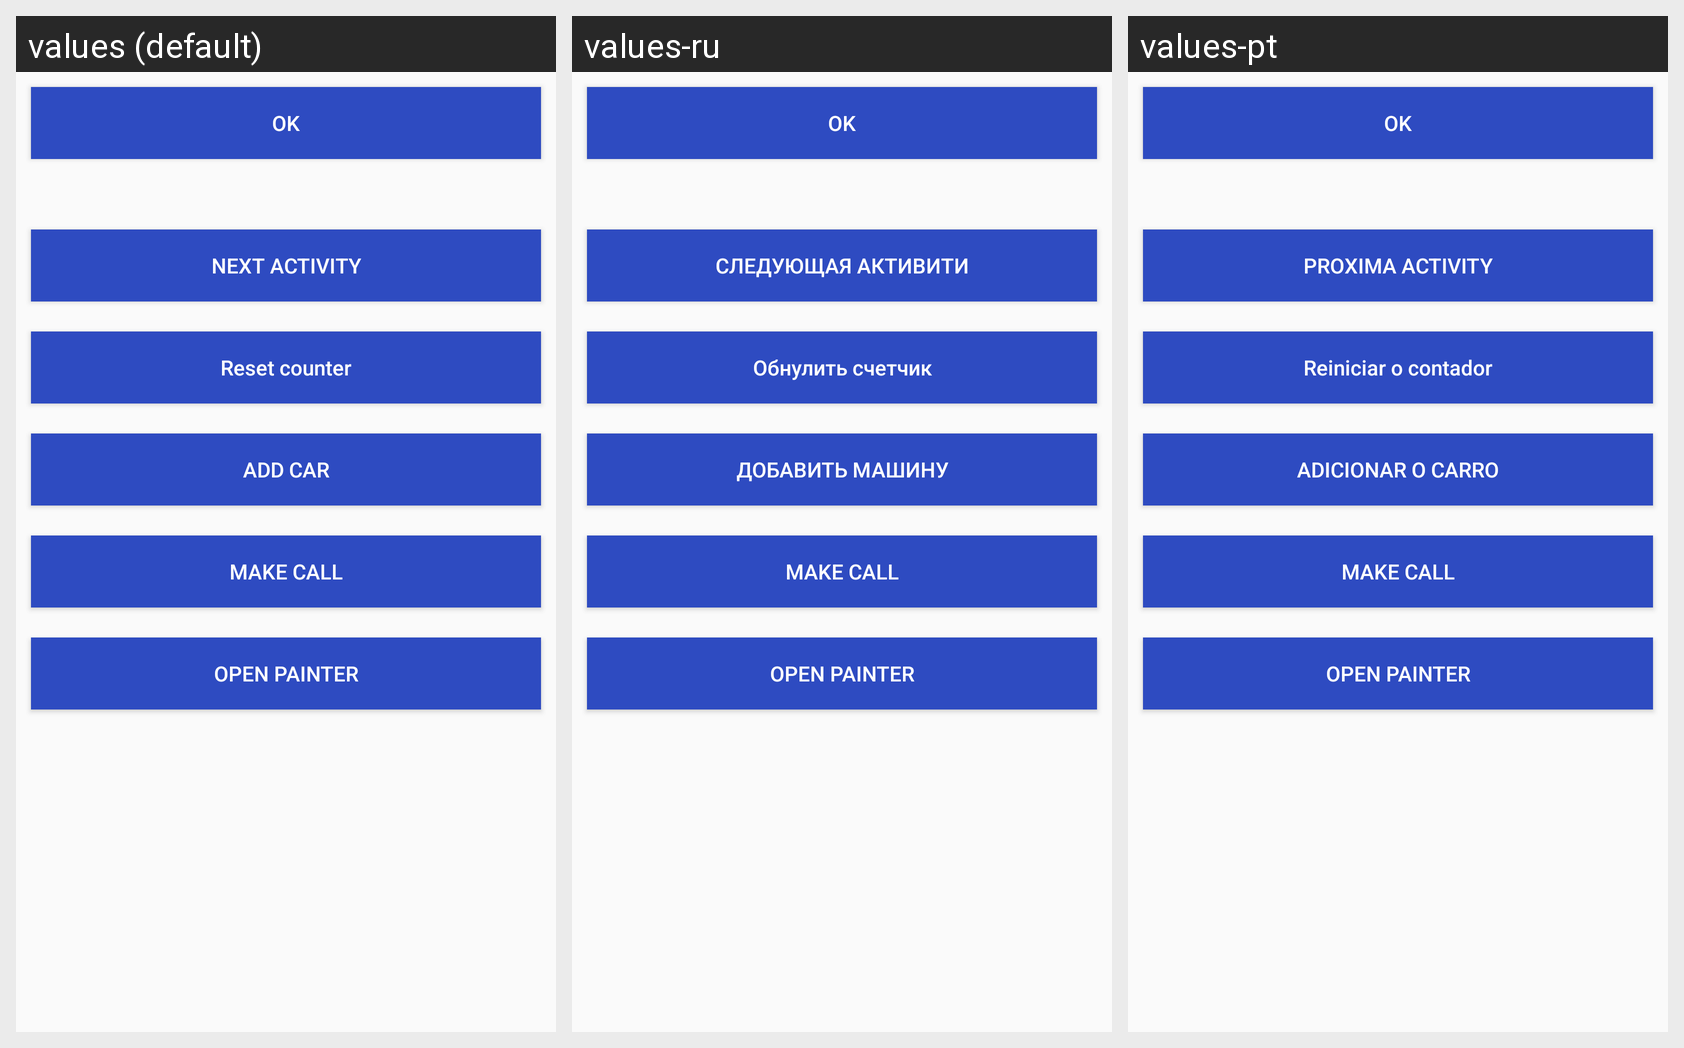

For this localized Android screen grid, give each drawn string resource with its value in every locale shown.
Android screen res/layout/activity_main.xml rendered under 3 locales, left to right: values (default), values-ru, values-pt. Device: Nexus 5 (rendered at 1080×1920; each locale shown at half size, 540×960, under a caption strip naming it); theme AppTheme.
Strings drawn on this screen, with the default value and each locale's value (text and hints the layout hard-codes appear in the picture but are not listed):

counter
  values: OK
  values-ru: OK
  values-pt: OK

next_activity
  values: Next Activity
  values-ru: Следующая Активити
  values-pt: Proxima Activity

reset
  values: Reset counter
  values-ru: Обнулить счетчик
  values-pt: Reiniciar o contador

add_car
  values: Add car
  values-ru: Добавить машину
  values-pt: Adicionar o carro

makeCall
  values: Make Call
  values-ru: Make Call  [not translated; the default value is used]
  values-pt: Make Call  [not translated; the default value is used]

painter
  values: Open painter
  values-ru: Open painter  [not translated; the default value is used]
  values-pt: Open painter  [not translated; the default value is used]
